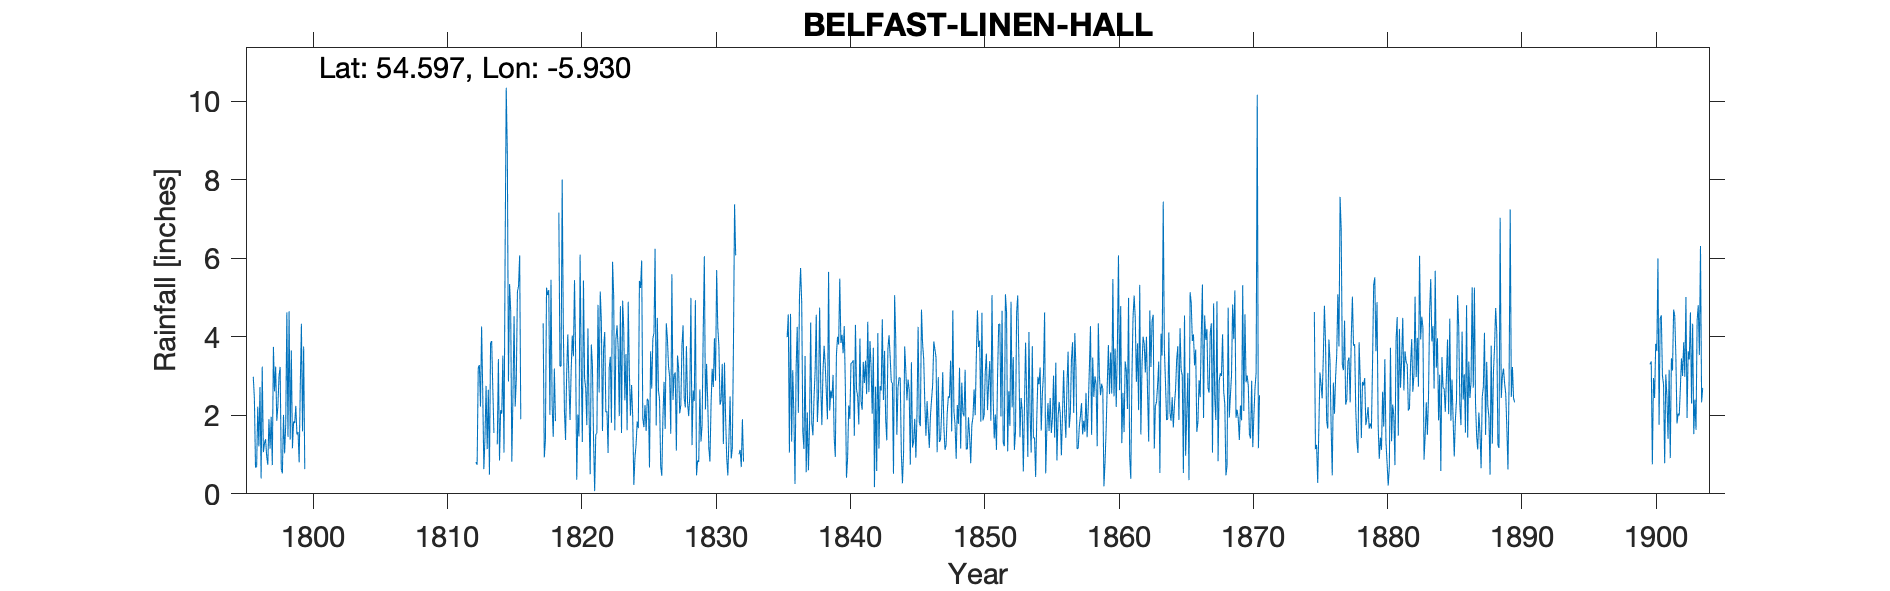

The table this chart was drawn from, first rows:
BELFAST LINEN HALL, , , , , , , , , , , , , , , , , , , , , , , 
Grid ref, NW462294, Long, -5.93, Lat, 54.6, Elevation, 12, ft, , , , , , , , , , , , , , , 
Station no, RR132, , , , , , , , , , , , , , , , , , , , , , 
, 1790, 1791, 1792, 1793, 1794, 1795, 1796, 1797, 1798, 1799, 1800, 1801, 1802, 1803, 1804, 1805, 1806, 1807, 1808, 1809, 1810, 1811, 1812
January, , , , , , , 2.98, 0.95, 3.23, 1.84, , , , , , , , , , , , , 
February, , , , , , , 2.41, 0.74, 0.64, 1.8, , , , , , , , , , , , , 
March, , , , , , , 0.67, 1.9, 0.52, 2.24, , , , , , , , , , , , , 
April, , , , , , , 0.69, 1.15, 2.01, 1.51, , , , , , , , , , , , , 
May, , , , , , , 2.22, 1.96, 1.03, 1.57, , , , , , , , , , , , , 
June, , , , , , , 1.21, 0.73, 1.77, 0.8, , , , , , , , , , , , , 
July, , , , , , , 2.72, 3.74, 4.62, 2.75, , , , , , , , , , , , , 
August, , , , , , , 0.39, 2.61, 1.45, 4.33, , , , , , , , , , , , , 0.81
September, , , , , , , 3.24, 3.24, 4.65, 1.59, , , , , , , , , , , , , 0.74
October, , , , , , , 1.06, 1.86, 1.38, 3.75, , , , , , , , , , , , , 3.21
November, , , , , , , 1.28, 2.24, 3.65, 0.63, , , , , , , , , , , , , 3.28
December, , , , , , , 1.39, 3, 1.16, , , , , , , , , , , , , , 2.22
Total, , , , , , , 20.26, 24.12, 26.11, , , , , , , , , , , , , , 
IDR 1855 Aug, , , , , , , , , , , , , , , , , , , , , , , 
